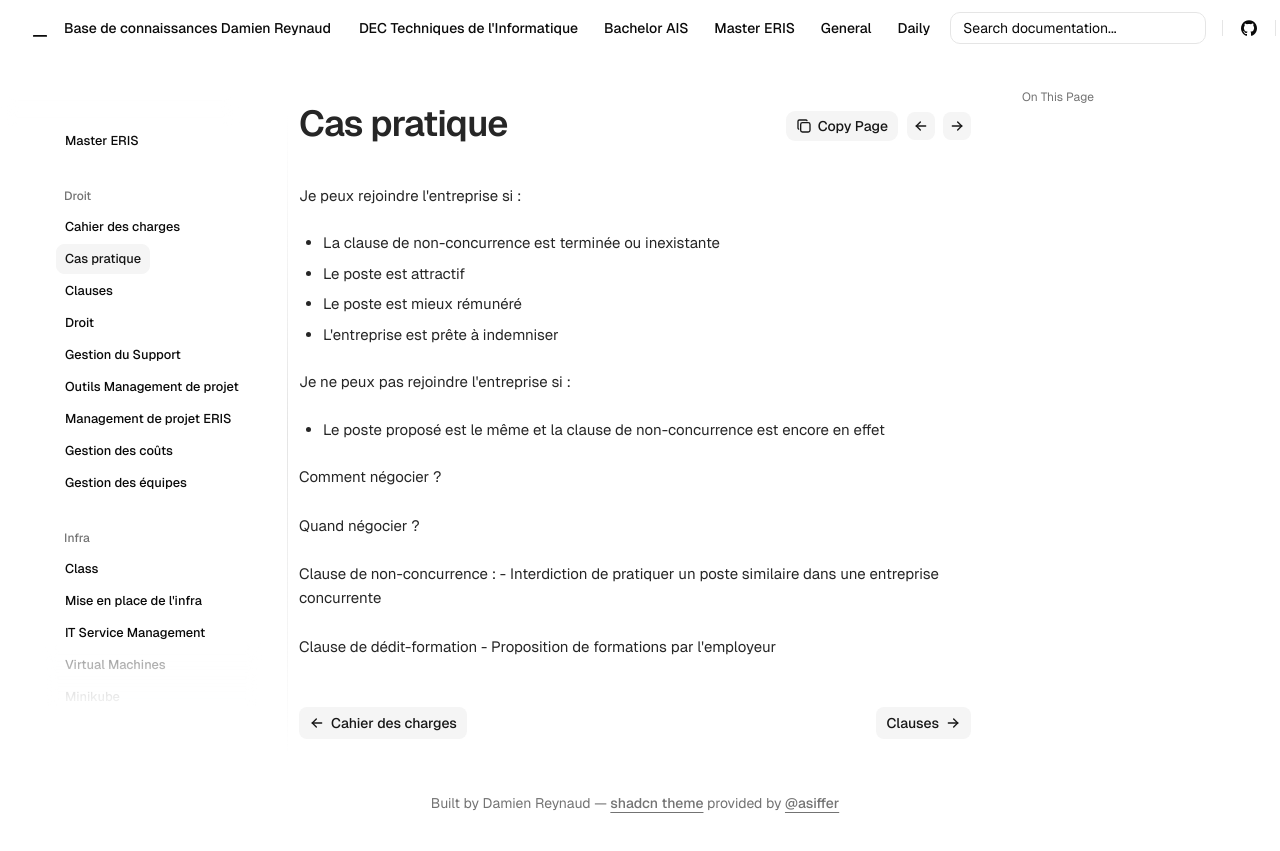

repository: Coockiepickle/Knowledge-Base · page: eris/droit/cas-pratique/index.html · generator: mkdocs

Je peux rejoindre l'entreprise si : 

- La clause de non-concurrence est terminée ou inexistante
- Le poste est attractif
- Le poste est mieux rémunéré
- L'entreprise est prête à indemniser

Je ne peux pas rejoindre l'entreprise si : 

- Le poste proposé est le même et la clause de non-concurrence est encore en effet


Comment négocier ?



Quand négocier ?


Clause de non-concurrence : 
- Interdiction de pratiquer un poste similaire dans une entreprise concurrente


Clause de dédit-formation
- Proposition de formations par l'employeur
